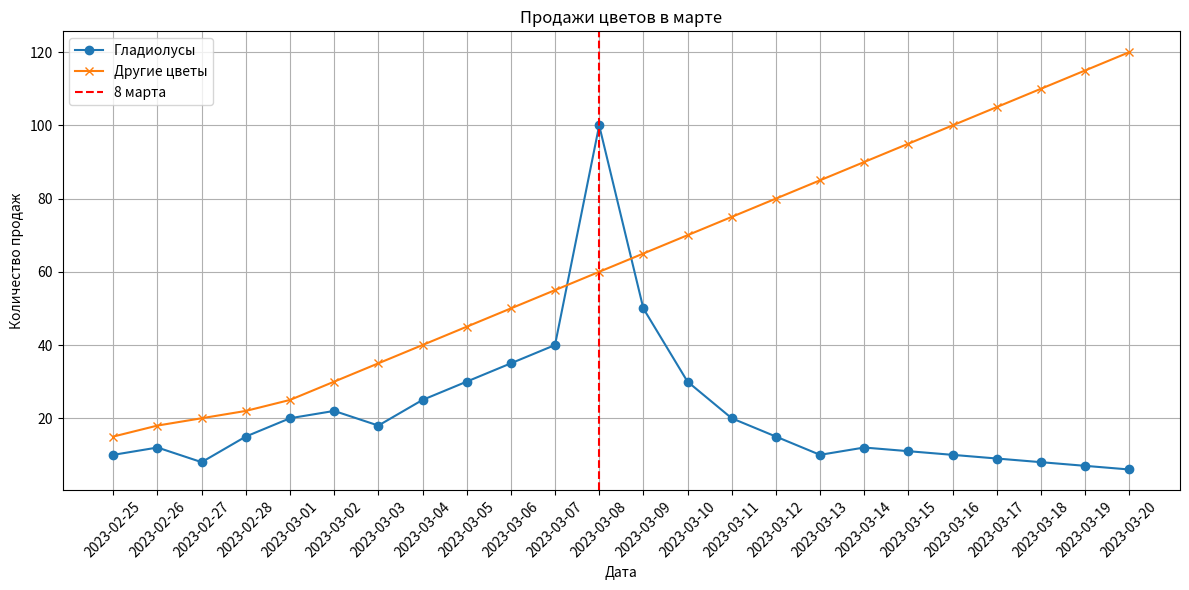

The script that saved this image:
import numpy as np
import matplotlib.pyplot as plt

# Данные о продажах
dates = np.array(['2023-02-25', '2023-02-26', '2023-02-27', '2023-02-28',
                  '2023-03-01', '2023-03-02', '2023-03-03', '2023-03-04',
                  '2023-03-05', '2023-03-06', '2023-03-07', '2023-03-08',
                  '2023-03-09', '2023-03-10', '2023-03-11', '2023-03-12',
                  '2023-03-13', '2023-03-14', '2023-03-15', '2023-03-16',
                  '2023-03-17', '2023-03-18', '2023-03-19', '2023-03-20'])

# Продажи букета гладиолусов и других цветов
sales_gladiolus = np.array([10, 12, 8, 15, 20, 22, 18, 25, 30, 35, 40, 100, 50, 30, 20, 15, 10, 12, 11, 10, 9, 8, 7, 6])
sales_other = np.array([15, 18, 20, 22, 25, 30, 35, 40, 45, 50, 55, 60, 65, 70, 75, 80, 85, 90, 95, 100, 105, 110, 115, 120])

# Визуализация данных
plt.figure(figsize=(12,6))
plt.plot(dates, sales_gladiolus, label='Гладиолусы', marker='o')
plt.plot(dates, sales_other, label='Другие цветы', marker='x')
plt.axvline(x='2023-03-08', color='r', linestyle='--', label='8 марта')
plt.title('Продажи цветов в марте')
plt.xlabel('Дата')
plt.ylabel('Количество продаж')
plt.xticks(rotation=45)
plt.legend()
plt.grid()
plt.tight_layout()
plt.show()

# Рекомендация по проведению A/B теста
print("Рекомендация: Провести A/B тестирование в стабильный период без пиковых продаж. "
      "Например: с конца февраля по начало марта без учета праздников.")